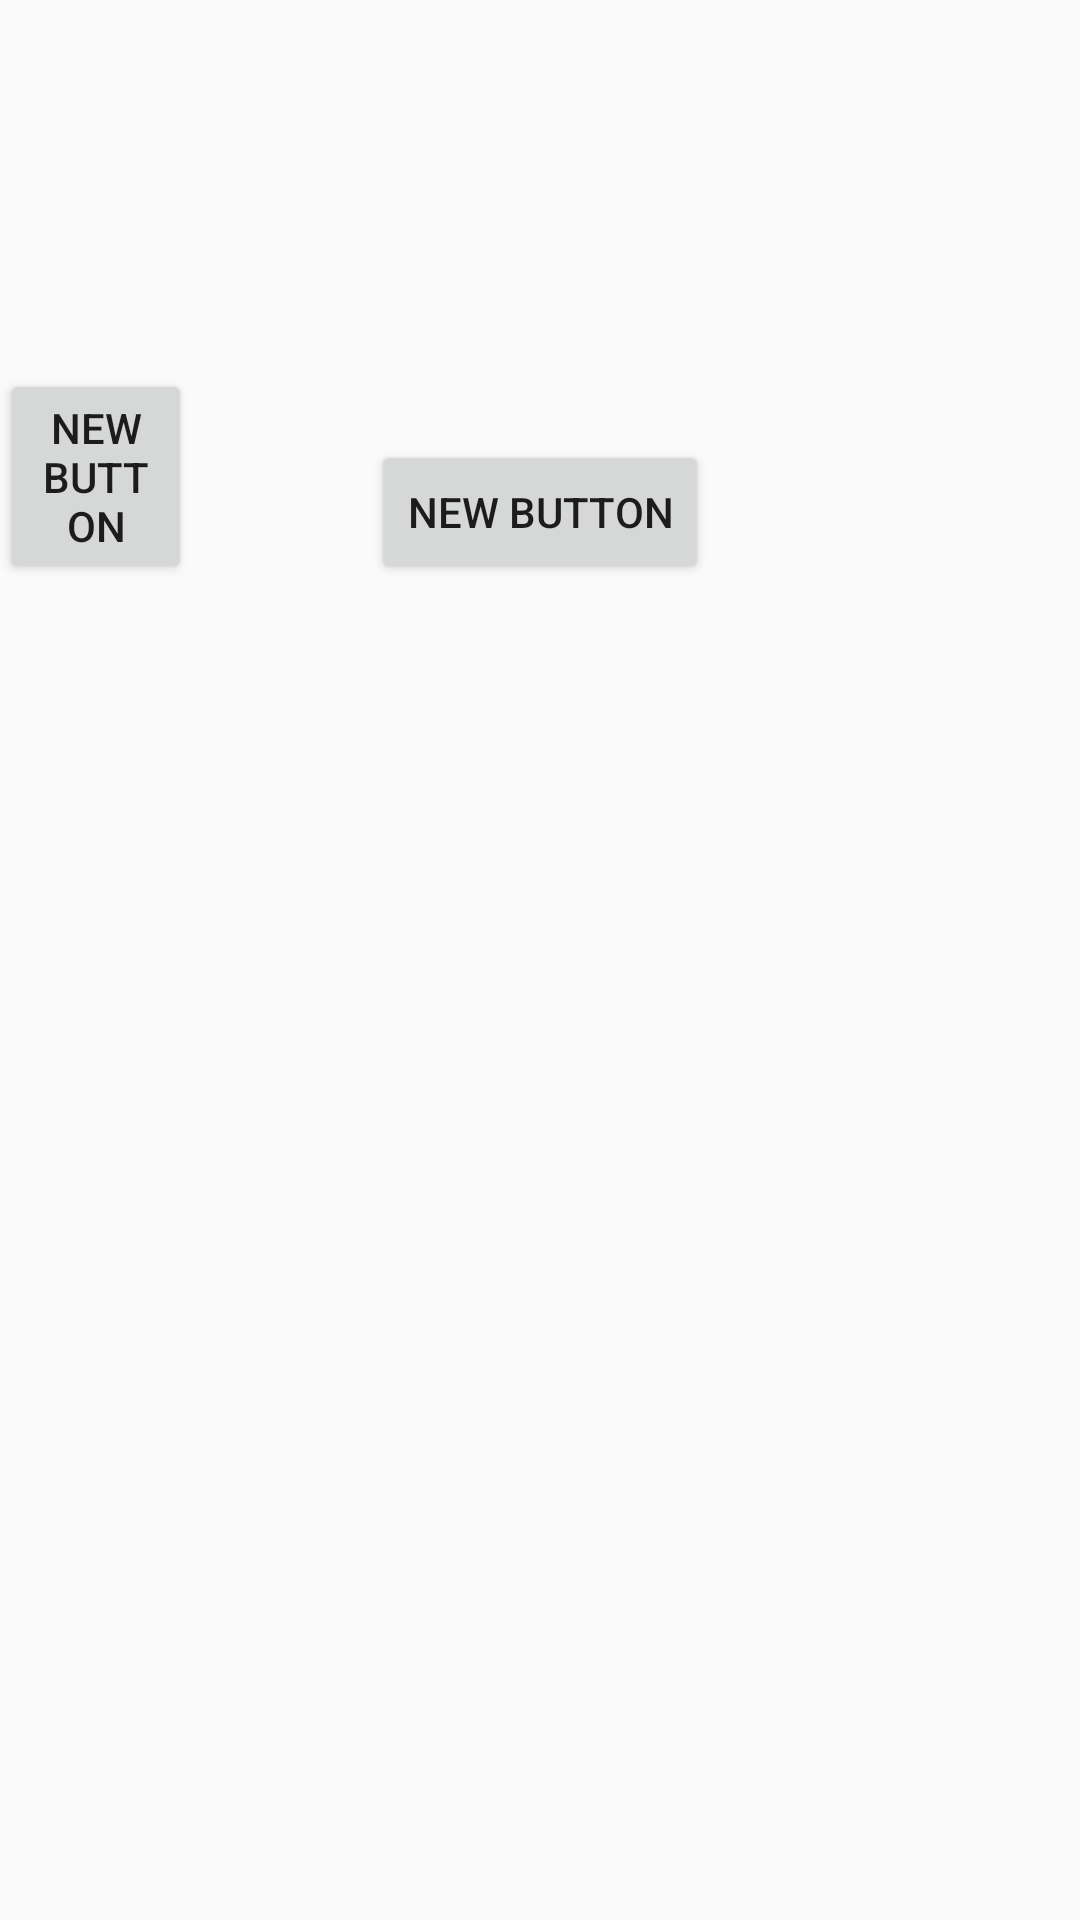

Here is an Android app screen rendered from its layout file. Give the layout XML and the strings, colors and styles it references.
<!-- AndroidManifest.xml: application theme AppTheme -->
<!-- res/layout/fragment_dialog_okcancel.xml -->
<?xml version="1.0" encoding="utf-8"?>
<RelativeLayout xmlns:android="http://schemas.android.com/apk/res/android"
    android:layout_width="match_parent" android:layout_height="match_parent">

    <Button
        android:layout_width="wrap_content"
        android:layout_height="wrap_content"
        android:text="New Button"
        android:id="@+id/button"
        android:layout_alignParentTop="true"
        android:layout_alignParentEnd="true"
        android:layout_marginEnd="296dp"
        android:layout_marginTop="123dp" />

    <Button
        android:layout_width="wrap_content"
        android:layout_height="wrap_content"
        android:text="New Button"
        android:id="@+id/button2"
        android:layout_alignBottom="@+id/button"
        android:layout_centerHorizontal="true" />
</RelativeLayout>
<!-- resources referenced by this layout -->
<resources>
  <style name="AppTheme" parent="Theme.AppCompat.Light.DarkActionBar">
          
          <item name="colorPrimary">@color/Blue</item>
          <item name="colorPrimaryDark">@color/DarkBlue</item>
          <item name="colorAccent">@color/WhiteSmoke</item>
      </style>
  <color name="Blue">#3F51B5</color>
  <color name="DarkBlue">#101F7F</color>
  <color name="WhiteSmoke">#F5F5F5</color>
</resources>
